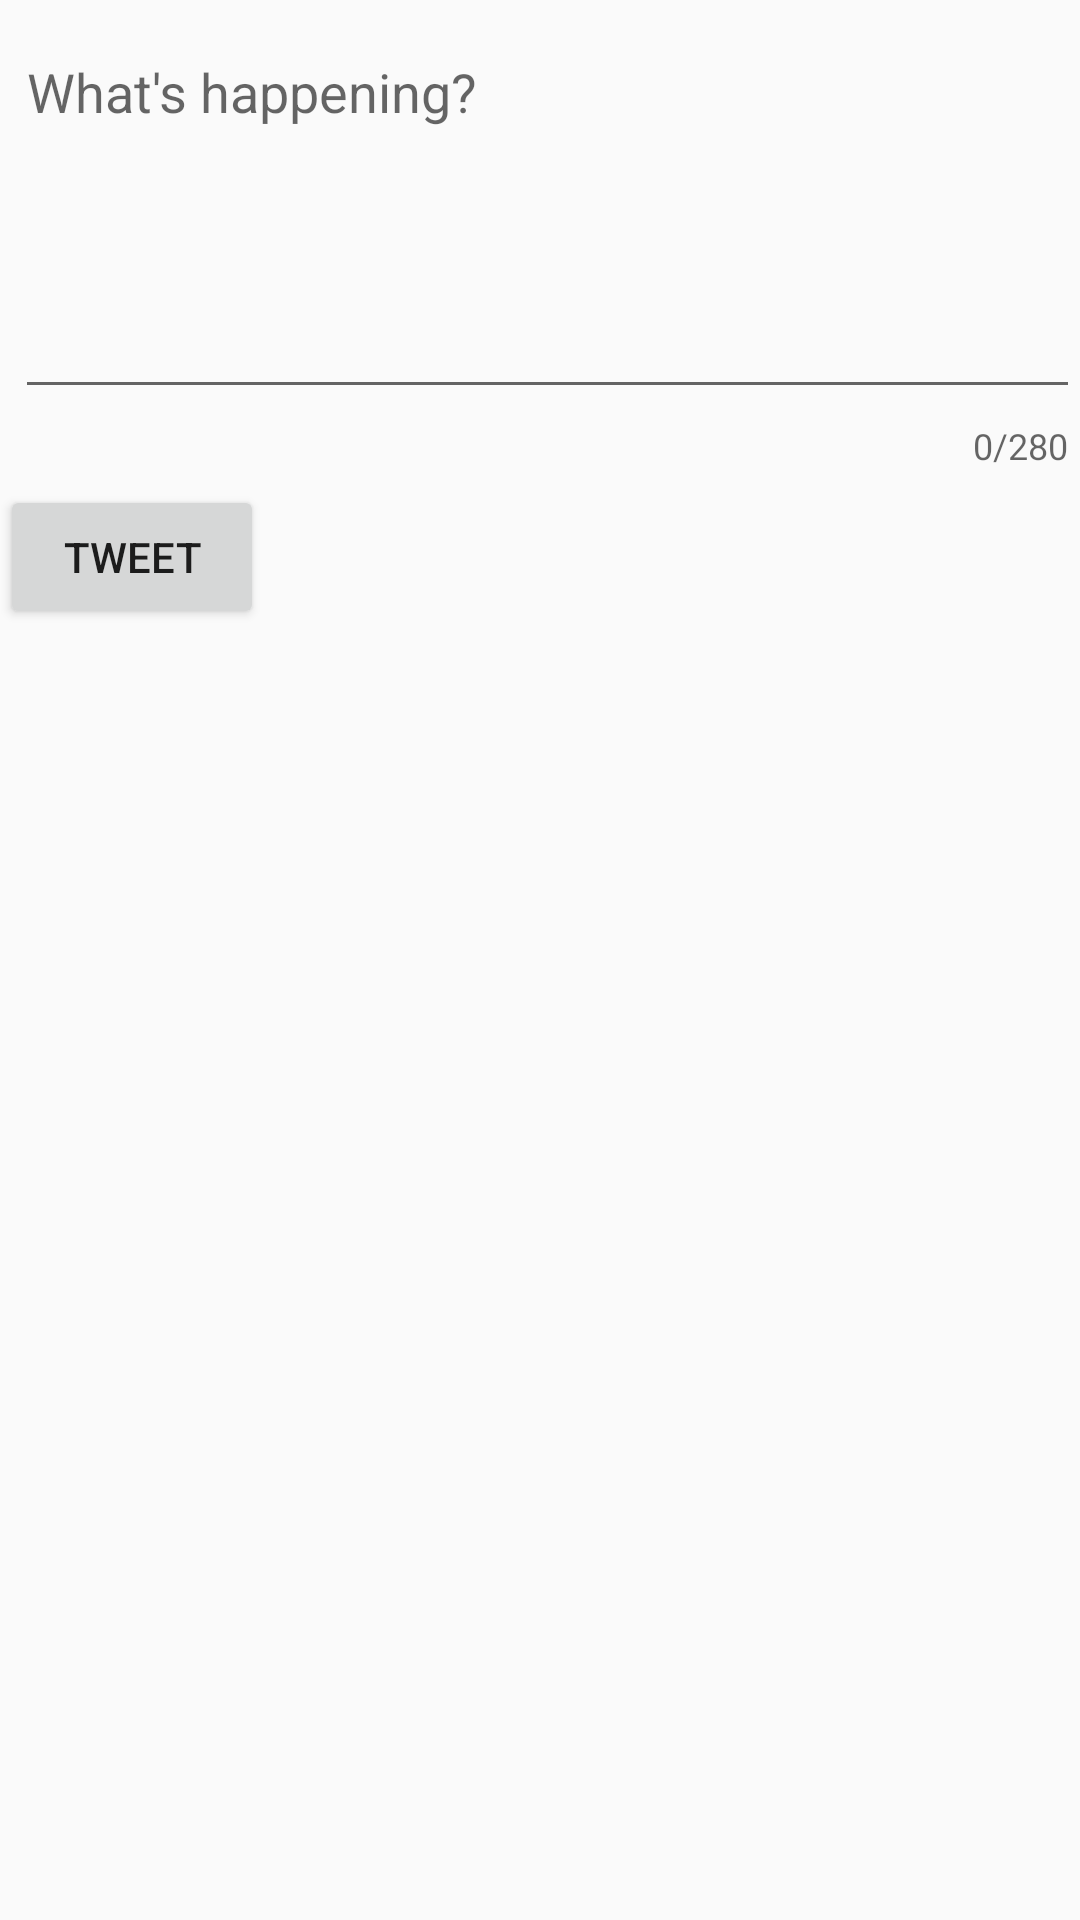

Write the Android layout XML for this screen, with the resource values it uses.
<!-- AndroidManifest.xml: application theme AppTheme -->
<!-- res/layout/activity_compose.xml -->
<?xml version="1.0" encoding="utf-8"?>
<com.google.android.material.textfield.TextInputLayout
    xmlns:android="http://schemas.android.com/apk/res/android"
    xmlns:app="http://schemas.android.com/apk/res-auto"
    xmlns:tools="http://schemas.android.com/tools"
    android:layout_width="match_parent"
    android:layout_height="match_parent"
    app:counterEnabled="true"
    app:counterMaxLength="280"
    tools:context=".ComposeActivity">

    <EditText
        android:id="@+id/etCompose"
        android:layout_width="match_parent"
        android:layout_height="wrap_content"
        android:layout_alignParentStart="true"
        android:layout_alignParentTop="true"
        android:layout_marginStart="5dp"
        android:layout_marginTop="5dp"
        android:ems="10"
        android:gravity="start|top"
        android:hint="What's happening?"
        android:inputType="textMultiLine"
        android:minLines="5" />

    <Button
        android:id="@+id/btnTweet"
        android:layout_width="wrap_content"
        android:layout_height="wrap_content"
        android:layout_below="@+id/etCompose"
        android:layout_alignParentEnd="true"
        android:layout_marginTop="5dp"
        android:layout_marginEnd="5dp"
        android:text="@string/tweet" />
</com.google.android.material.textfield.TextInputLayout>
<!-- resources referenced by this layout -->
<resources>
  <string name="tweet">Tweet</string>
  <style name="AppTheme" parent="AppBaseTheme">
          <item name="colorPrimary">#1DA1F2</item>
          
      </style>
  <style name="AppBaseTheme" parent="Theme.AppCompat.Light.DarkActionBar">
          
      </style>
</resources>
